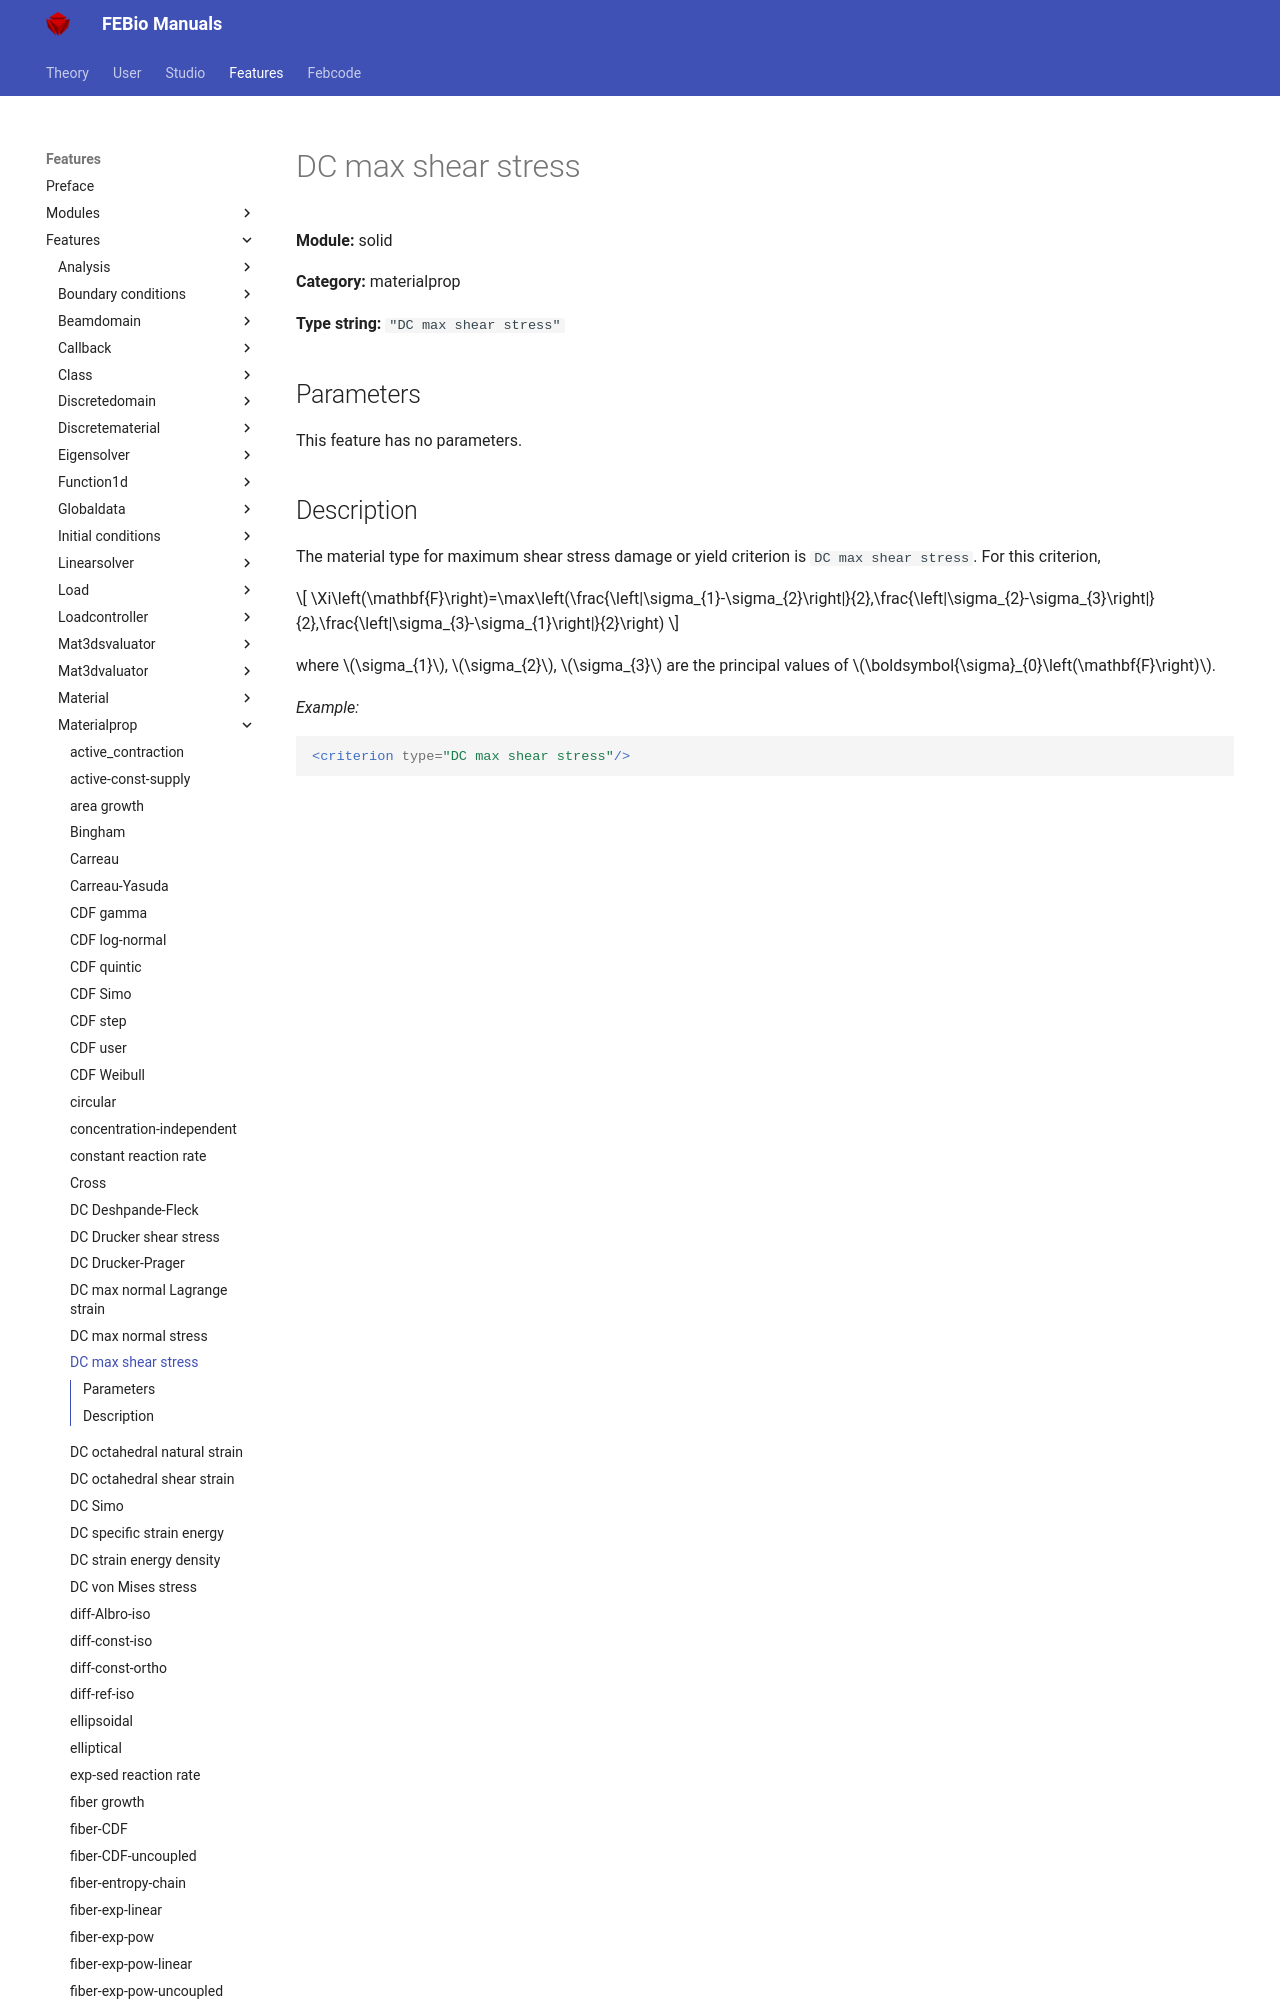

repository: febiosoftware/febio-docs · page: features/features/solid_materialprop_dc_max_shear_stress/index.html · generator: mkdocs

# DC max shear stress

**Module:** solid

**Category:** materialprop

**Type string:** `"DC max shear stress"`

## Parameters

This feature has no parameters.


## Description

The material type for maximum shear stress damage or yield criterion is
